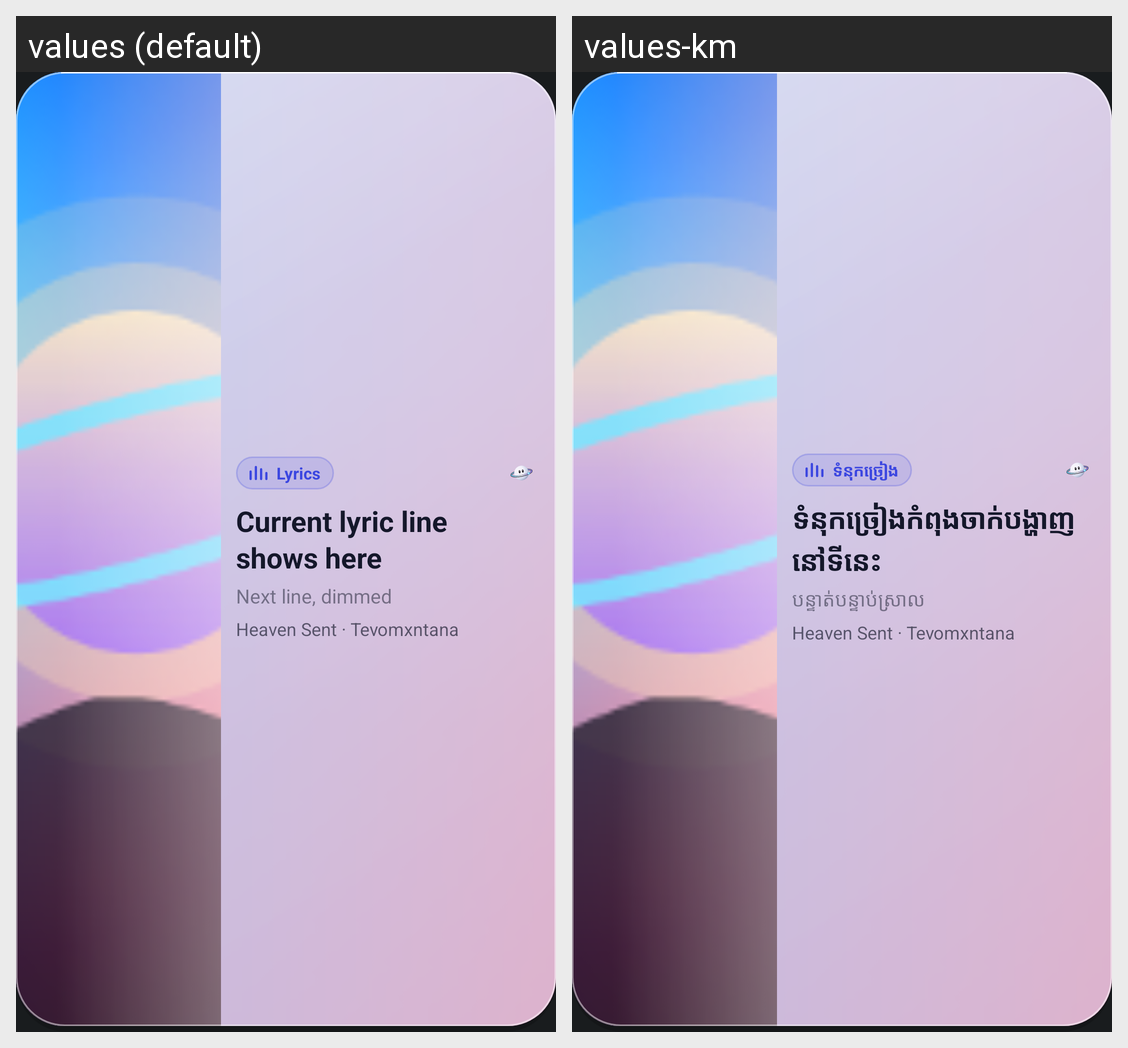

For this localized Android screen grid, give each drawn string resource with its value in every locale shown.
Android screen res/layout/widget_preview_aurix_lyrics_light_frost.xml rendered under 2 locales, left to right: values (default), values-km. Device: Nexus 5 (rendered at 1080×1920; each locale shown at half size, 540×960, under a caption strip naming it); theme Theme.MyApplication.
Strings drawn on this screen, with the default value and each locale's value (text and hints the layout hard-codes, and strings that could not be matched under every locale, appear in the picture but are not listed):

widget_lyrics_tag
  values: Lyrics
  values-km: ទំនុកច្រៀង

widget_preview_lyric_current
  values: Current lyric line shows here
  values-km: ទំនុកច្រៀងកំពុងចាក់បង្ហាញនៅទីនេះ

widget_preview_lyric_next
  values: Next line, dimmed
  values-km: បន្ទាត់បន្ទាប់ស្រាល
